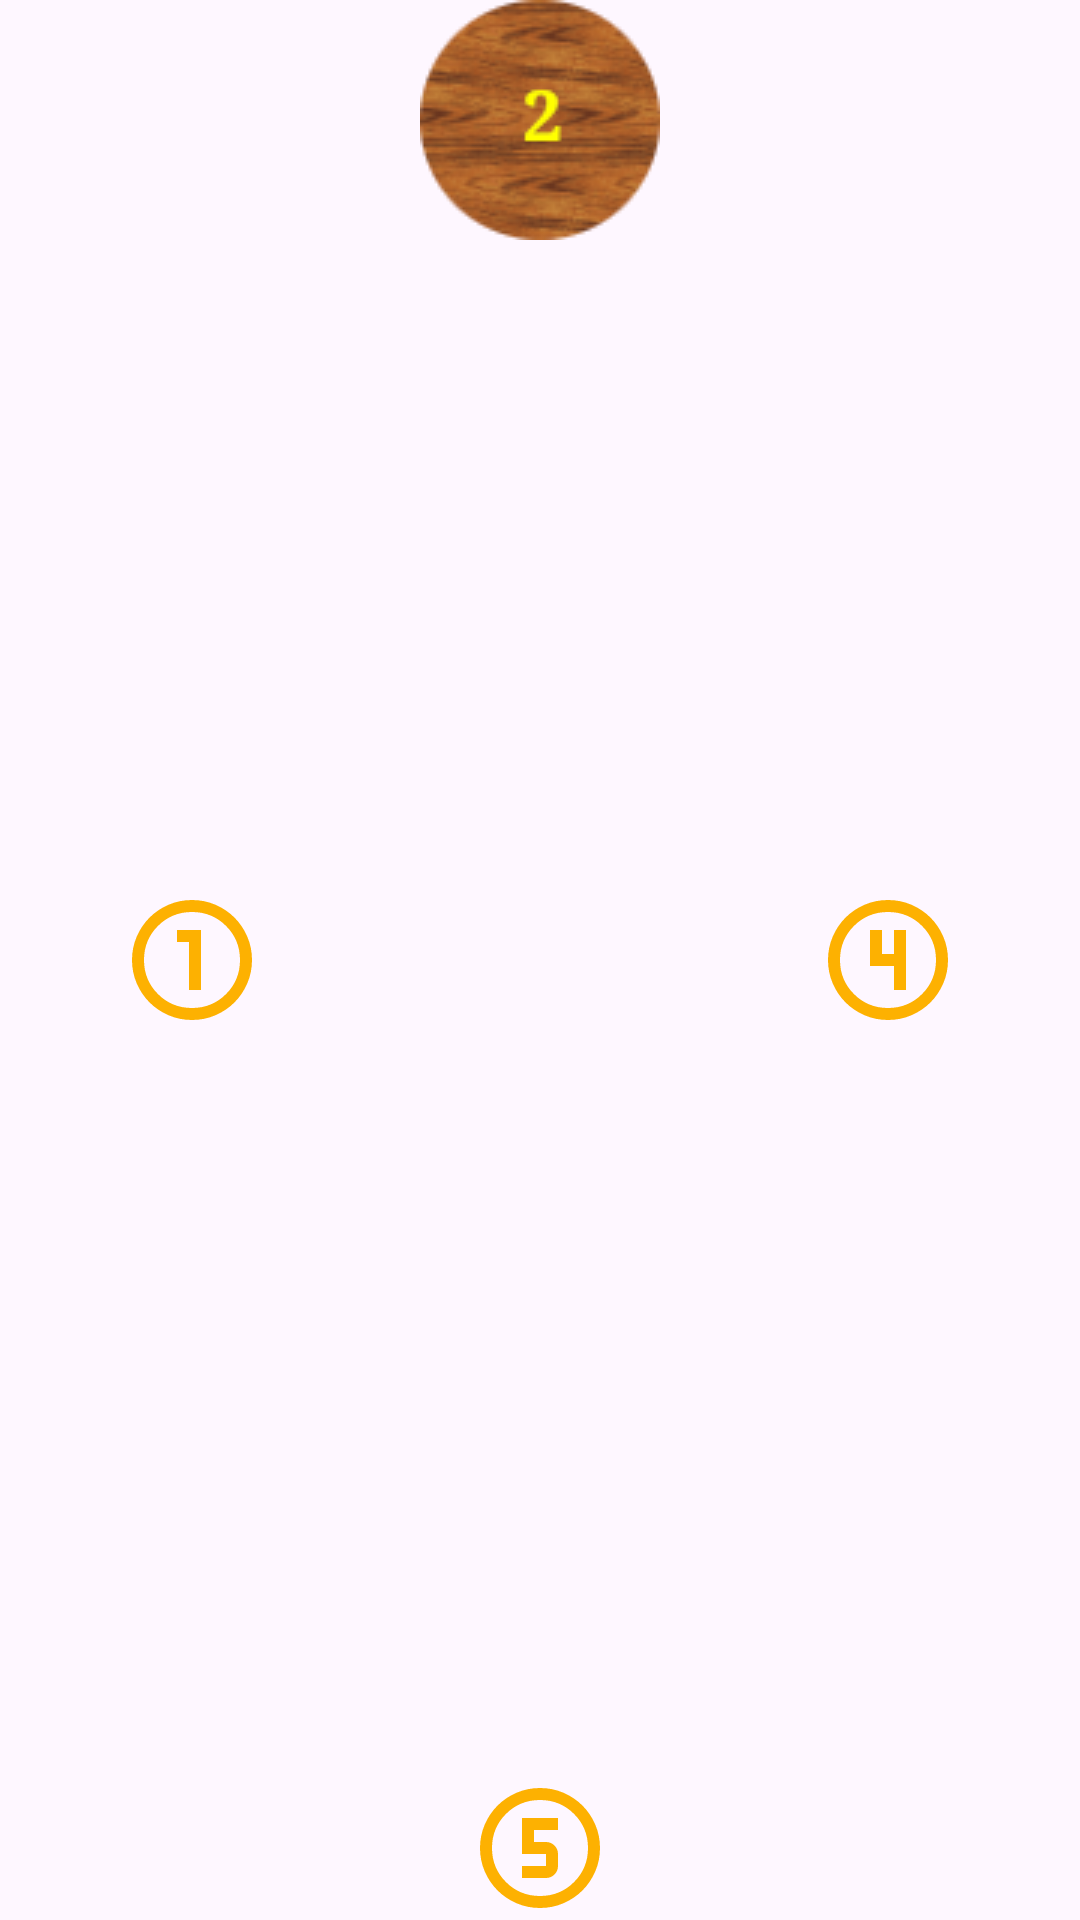

The Android layout XML behind this screen, and the referenced resources:
<!-- AndroidManifest.xml: application theme Theme.Heroland -->
<!-- res/layout/layout_valley.xml -->
<?xml version="1.0" encoding="utf-8"?>
<FrameLayout xmlns:android="http://schemas.android.com/apk/res/android"
    android:id="@+id/layout_valley"
    android:layout_width="match_parent"
    android:layout_height="match_parent"
    android:layout_marginTop="150dp"
    android:layout_marginBottom="150dp"
    android:background="@color/transparent">

    <androidx.appcompat.widget.AppCompatImageView
        android:id="@+id/c2"
        style="@style/clearing"
        android:layout_gravity="top|center"
        android:background="@drawable/clearing_2" />

    <androidx.appcompat.widget.AppCompatImageView
        android:id="@+id/c5"
        style="@style/clearing"
        android:layout_gravity="bottom|center"
        android:background="@drawable/clearing_5" />

    <androidx.appcompat.widget.AppCompatImageView
        android:id="@+id/c1"
        style="@style/clearing"
        android:layout_gravity="center|start"
        android:background="@drawable/clearing_1" />

    <androidx.appcompat.widget.AppCompatImageView
        android:id="@+id/c4"
        style="@style/clearing"
        android:layout_gravity="center|end"
        android:background="@drawable/clearing_4" />

</FrameLayout>
<!-- resources referenced by this layout -->
<resources>
  <color name="transparent">#00000000</color>
  <!-- drawable clearing_1: png bitmap (drawable, 8185 bytes) -->
  <!-- drawable clearing_2: png bitmap (drawable, 8278 bytes) -->
  <!-- drawable clearing_4: png bitmap (drawable, 8234 bytes) -->
  <!-- drawable clearing_5: png bitmap (drawable, 8278 bytes) -->
  <style name="clearing" parent="Base.Theme.Heroland">
          <item name="android:layout_width">wrap_content</item>
          <item name="android:layout_height">wrap_content</item>
          <item name="android:layout_marginHorizontal">40dp</item>
          <item name="android:padding">24dp</item>
          <item name="android:text">@string/clearing</item>
          <item name="android:contentDescription">@string/clearing</item>
      </style>
  <style name="Theme.Heroland" parent="Base.Theme.Heroland" />
  <style name="Base.Theme.Heroland" parent="Theme.Material3.DayNight.NoActionBar">
          
          <item name="android:windowLayoutInDisplayCutoutMode">shortEdges</item>
          <item name="android:windowTranslucentStatus">true</item>
          
          <item name="android:textColor">@color/primary</item>
          <item name="android:fontFamily">@font/macondo</item>
      </style>
  <string name="clearing">clearing</string>
  <color name="primary">#5F1B1A</color>
</resources>
